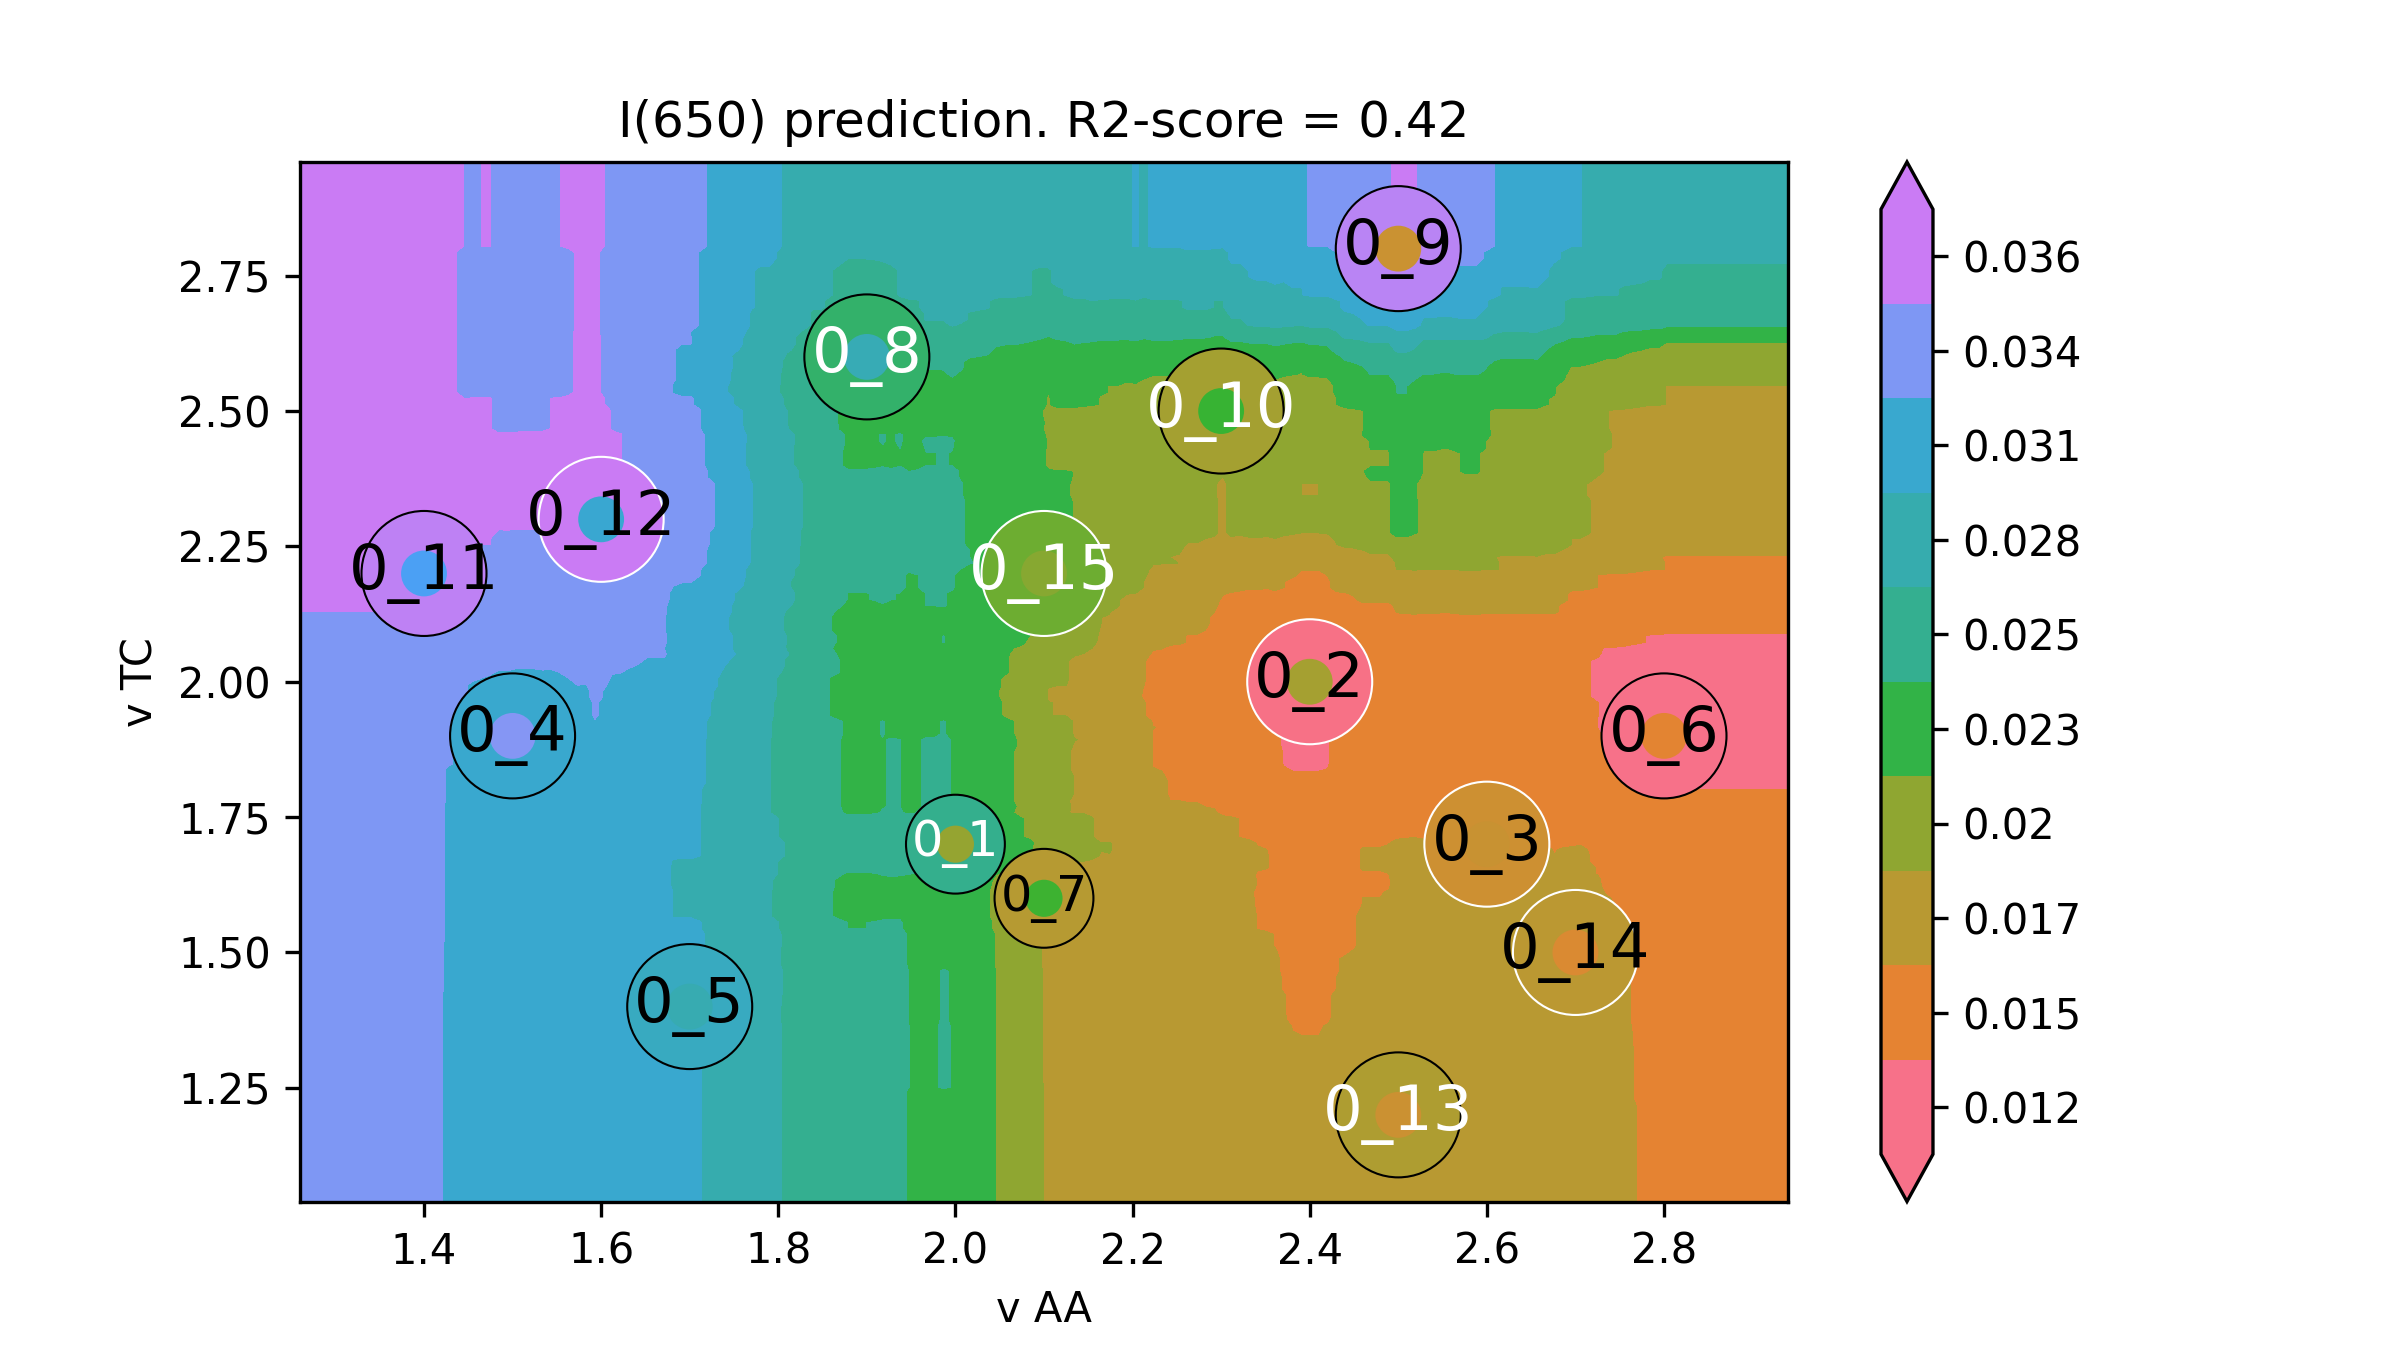

Data behind this chart, as committed beside it:
v AA, v TC, I(650)
1.12, 0.88, 0.03275
1.13, 0.88, 0.03275
1.14, 0.88, 0.03275
1.15, 0.88, 0.03275
1.159, 0.88, 0.03275
1.169, 0.88, 0.03275
1.179, 0.88, 0.03275
1.189, 0.88, 0.03275
1.199, 0.88, 0.03275
1.209, 0.88, 0.03275
1.218, 0.88, 0.03275
1.228, 0.88, 0.03275
1.238, 0.88, 0.03275
1.248, 0.88, 0.03275
1.258, 0.88, 0.03275
1.268, 0.88, 0.03275
1.278, 0.88, 0.03275
1.287, 0.88, 0.03275
1.297, 0.88, 0.03275
1.307, 0.88, 0.03275
1.317, 0.88, 0.03275
1.327, 0.88, 0.03275
1.337, 0.88, 0.03275
1.347, 0.88, 0.03275
1.356, 0.88, 0.03275
1.366, 0.88, 0.03275
1.376, 0.88, 0.03275
1.386, 0.88, 0.03275
1.396, 0.88, 0.03275
1.406, 0.88, 0.03262
1.415, 0.88, 0.03262
1.425, 0.88, 0.03196
1.435, 0.88, 0.03181
1.445, 0.88, 0.03141
1.455, 0.88, 0.03113
1.465, 0.88, 0.03113
1.475, 0.88, 0.03097
1.484, 0.88, 0.03072
1.494, 0.88, 0.03072
1.504, 0.88, 0.03061
1.514, 0.88, 0.03075
1.524, 0.88, 0.03069
1.534, 0.88, 0.03083
1.544, 0.88, 0.03081
1.553, 0.88, 0.03078
1.563, 0.88, 0.03089
1.573, 0.88, 0.03117
1.583, 0.88, 0.03114
1.593, 0.88, 0.03126
1.603, 0.88, 0.03132
1.612, 0.88, 0.03096
1.622, 0.88, 0.03093
1.632, 0.88, 0.03072
1.642, 0.88, 0.03055
1.652, 0.88, 0.03036
1.662, 0.88, 0.03036
1.672, 0.88, 0.03034
1.681, 0.88, 0.02984
1.691, 0.88, 0.02982
1.701, 0.88, 0.02982
... 39,940 more rows
